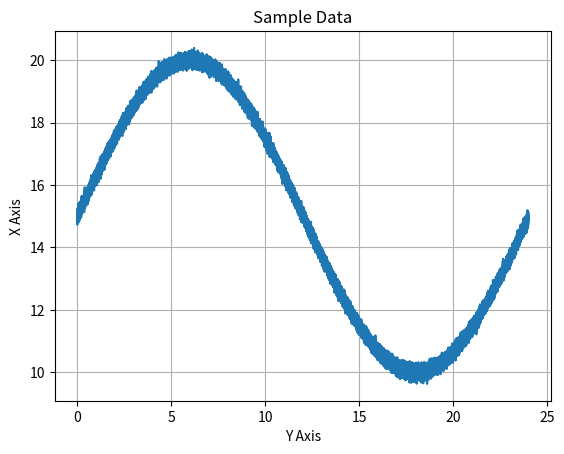
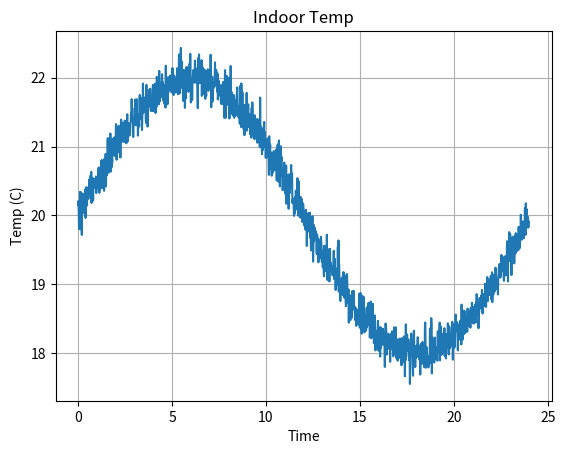
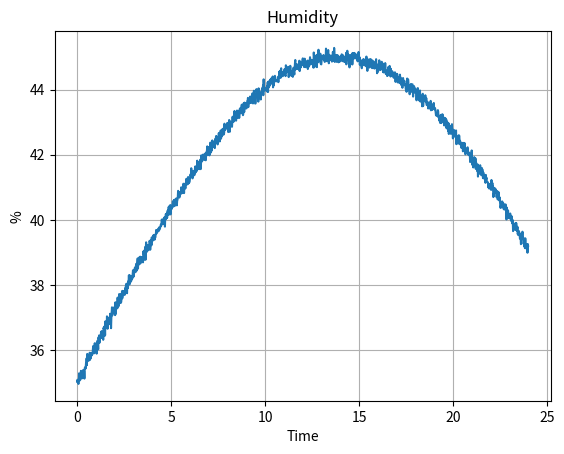
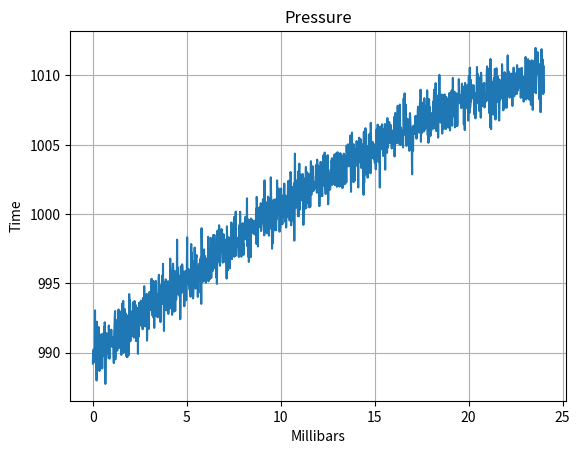

Write Python code to recreate these figures, in order.
#####
# 
# This class is part of the Programming the Internet of Things
# project, and is available via the MIT License, which can be
# found in the LICENSE file at the top level of this repository.
# 
# Copyright (c) 2020 by Andrew D. King
# 

import logging
import math
import numpy as calcLib


class SensorDataGenerator(object):
	"""
	This is a simple sine wave generator utility class that supports
	approximate emulation of temperature, pressure, and humidity values
	that one might expect from an environmental sensor package.
	
	This is provided for simple testing purposes only.
	"""
	MIN_HOURS = 0
	MAX_HOURS = 24 * 7
	
	DEFAULT_MIN_VALUE = 0.0
	DEFAULT_MAX_VALUE = 100.0
	
	MIN_INDOOR_TEMP = 15.0
	LOW_NORMAL_INDOOR_TEMP = 18.0
	HI_NORMAL_INDOOR_TEMP = 22.0
	MAX_INDOOR_TEMP = 25.0
	
	MIN_ENV_TEMP = DEFAULT_MIN_VALUE
	MAX_ENV_TEMP = 40.0
	
	MIN_MONITOR_TEMP = -100.0
	MAX_MONITOR_TEMP = 100.0
	
	MIN_ENV_HUMIDITY = DEFAULT_MIN_VALUE
	LOW_NORMAL_ENV_HUMIDITY = 35.0
	HI_NORMAL_ENV_HUMIDITY = 45.0
	MAX_ENV_HUMIDITY = 100.0
	
	MIN_ENV_PRESSURE = 500.0
	LOW_NORMAL_ENV_PRESSURE = 990.0
	HI_NORMAL_ENV_PRESSURE = 1010.0
	MAX_ENV_PRESSURE = 1500.0
	
	MIN_MONITOR_PRESSURE = DEFAULT_MIN_VALUE
	MAX_MONITOR_PRESSURE = 50000.0
	
	DEFAULT_DATA_POINTS = 60 * MAX_HOURS
	
	NO_NOISE = 0
	MIN_NOISE = 1
	MAX_NOISE = 100
	DEFAULT_NOISE = 10
	
	FULL_WAVE = 0
	BELL_CURVE = 5
	INVERSE_CURVE = -5
	CURVE_UP = 10
	CURVE_DOWN = -10
	
	DEFAULT_TEMP_CURVE = FULL_WAVE
	DEFAULT_HUMIDITY_CURVE = BELL_CURVE
	DEFAULT_PRESSURE_CURVE = INVERSE_CURVE
	
	def __init__(self, epochOffsetSeconds: float = 0.0, useCurrentTime: bool = True, alignGeneratorToDay: bool = True):
		"""
		Constructor.
		
		@param epochOffsetSeconds The float representing the start time - in seconds - for this data set.
		Must be positive, and will represent the offset from this system's Epoch, unless overridden
		by the useCurrentTime flag (default).
		@param useCurrentTime If True (default), the current time (since Epoch) will be used as
		the starting time, regardless of the startTime parameter. If False, an attempt will be
		made to use startTime as the starting time
		@param alignGeneratorToDay Defaults to True. If enabled, the data
		generator logic will be aligned to create a single sine wave for
		a day - meaning the 24 hr start and end values will be approximately
		the same.
		"""
		self.epochOffsetSeconds = epochOffsetSeconds
		self.useCurrentTime = useCurrentTime
		self.alignGeneratorToDay = alignGeneratorToDay
		self.dayDenominator = (1 - (calcLib.pi / 10)) + calcLib.pi
		
	def generateDailyEnvironmentHumidityDataSet(self, noiseLevel: int = DEFAULT_NOISE, minValue: float = MIN_ENV_HUMIDITY, maxValue: float = MAX_ENV_HUMIDITY, useSeconds: bool = False):
		"""
		Generates a time-series data set for indoor temperature simulation over a 24-hour period.
		
		@param: noiseLevel Any positive integer between 0 (no noise) and 100 (max noise).
		Defaults to DEFAULT_NOISE (some noise).
		@param: minValue Defaults to MIN_ENV_HUMIDITY. Can be overridden and set between
		MIN_ENV_HUMIDITY and MAX_ENV_HUMIDITY. If equal to or greater than maxValue,
		will be set to maxValue - 1.
		@param: MAX_ENV_HUMIDITY Defaults to MAX_ENV_HUMIDITY. Can be overridden and set between
		MIN_ENV_HUMIDITY and MAX_ENV_HUMIDITY. If less than or equal to minValue,
		will be set to minValue + 1.
		@param: useSeconds Defaults to False. If True, the data set will be generated using
		second-level granularity; that is, one data pair for every second between
		startHour and endHour.
		@return SensorDataSet The sensor data set containing both time entries and data
		values for those time entries.
		"""
		if maxValue < self.MIN_ENV_HUMIDITY or maxValue > self.MAX_ENV_HUMIDITY: maxValue = self.MAX_ENV_HUMIDITY
		if minValue < self.MIN_ENV_HUMIDITY or minValue >= maxValue: minValue = maxValue - 1
		
		return self.generateDailySensorDataSet(curveType = self.DEFAULT_HUMIDITY_CURVE, noiseLevel = noiseLevel, minValue = minValue, maxValue = maxValue, startHour = 0, endHour = 24, useSeconds = useSeconds)
		
	def generateDailyEnvironmentPressureDataSet(self, noiseLevel: int = DEFAULT_NOISE, minValue: float = MIN_ENV_PRESSURE, maxValue: float = MAX_ENV_PRESSURE, useSeconds: bool = False):
		"""
		Generates a time-series data set for indoor temperature simulation over a 24-hour period.
		
		@param: noiseLevel Any positive integer between 0 (no noise) and 100 (max noise).
		Defaults to DEFAULT_NOISE (some noise).
		@param: minValue Defaults to MIN_ENV_PRESSURE. Can be overridden and set between
		MIN_ENV_PRESSURE and MAX_ENV_PRESSURE. If equal to or greater than maxValue,
		will be set to maxValue - 1.
		@param: maxValue Defaults to MAX_ENV_PRESSURE. Can be overridden and set between
		MIN_ENV_PRESSURE and MAX_ENV_PRESSURE. If less than or equal to minValue,
		will be set to minValue + 1.
		@param: useSeconds Defaults to False. If True, the data set will be generated using
		second-level granularity; that is, one data pair for every second between
		startHour and endHour.
		@return SensorDataSet The sensor data set containing both time entries and data
		values for those time entries.
		"""
		if maxValue < self.MIN_ENV_PRESSURE or maxValue > self.MAX_ENV_PRESSURE: maxValue = self.MAX_ENV_PRESSURE
		if minValue < self.MIN_ENV_PRESSURE or minValue >= maxValue: minValue = maxValue - 1
		
		return self.generateDailySensorDataSet(curveType = self.DEFAULT_PRESSURE_CURVE, noiseLevel = noiseLevel, minValue = minValue, maxValue = maxValue, startHour = 0, endHour = 24, useSeconds = useSeconds)
		
	def generateDailyIndoorTemperatureDataSet(self, noiseLevel: int = DEFAULT_NOISE, minValue: float = MIN_INDOOR_TEMP, maxValue: float = MAX_INDOOR_TEMP, useSeconds: bool = False):
		"""
		Generates a time-series data set for indoor temperature simulation over a 24-hour period.
		
		@param: noiseLevel Any positive integer between 0 (no noise) and 100 (max noise).
		Defaults to DEFAULT_NOISE (some noise).
		@param: minValue Defaults to MIN_INDOOR_TEMP. Can be overridden and set between
		MIN_ENV_TEMP and MAX_ENV_TEMP. If equal to or greater than maxValue,
		will be set to maxValue - 1.
		@param: maxValue Defaults to MAX_INDOOR_TEMP. Can be overridden and set between
		MIN_ENV_TEMP and MAX_ENV_TEMP. If less than or equal to minValue,
		will be set to minValue + 1.
		@param: useSeconds Defaults to False. If True, the data set will be generated using
		second-level granularity; that is, one data pair for every second between
		startHour and endHour.
		@return SensorDataSet The sensor data set containing both time entries and data
		values for those time entries.
		"""
		if maxValue < self.MIN_ENV_TEMP or maxValue > self.MAX_ENV_TEMP: maxValue = self.MAX_ENV_TEMP
		if minValue < self.MIN_ENV_TEMP or minValue >= maxValue: minValue = maxValue - 1
		
		return self.generateDailySensorDataSet(curveType = self.DEFAULT_TEMP_CURVE, noiseLevel = noiseLevel, minValue = minValue, maxValue = maxValue, startHour = 0, endHour = 24, useSeconds = useSeconds)
		
	def generateDailyMonitorTemperatureDataSet(self, noiseLevel: int = DEFAULT_NOISE, minValue: float = MIN_MONITOR_TEMP, maxValue: float = MAX_MONITOR_TEMP, useSeconds: bool = False):
		"""
		Generates a time-series data set for indoor temperature simulation over a 24-hour period.
		
		@param: noiseLevel Any positive integer between 0 (no noise) and 100 (max noise).
		Defaults to DEFAULT_NOISE (some noise).
		@param: minValue Defaults to MIN_MONITOR_TEMP. Can be overridden and set between
		MIN_MONITOR_TEMP and MAX_MONITOR_TEMP. If equal to or greater than maxValue,
		will be set to maxValue - 1.
		@param: maxValue Defaults to MAX_MONITOR_TEMP. Can be overridden and set between
		MIN_MONITOR_TEMP and MAX_MONITOR_TEMP. If less than or equal to minValue,
		will be set to minValue + 1.
		@param: useSeconds Defaults to False. If True, the data set will be generated using
		second-level granularity; that is, one data pair for every second between
		startHour and endHour.
		@return SensorDataSet The sensor data set containing both time entries and data
		values for those time entries.
		"""
		if maxValue < self.MIN_MONITOR_TEMP or maxValue > self.MAX_MONITOR_TEMP: maxValue = self.MAX_MONITOR_TEMP
		if minValue < self.MIN_MONITOR_TEMP or minValue >= maxValue: minValue = maxValue - 1
		
		return self.generateDailySensorDataSet(curveType = self.DEFAULT_TEMP_CURVE, noiseLevel = noiseLevel, minValue = minValue, maxValue = maxValue, startHour = 0, endHour = 24, useSeconds = useSeconds)
		
	def generateDailySensorDataSet(self, curveType: int = FULL_WAVE, noiseLevel: int = DEFAULT_NOISE, minValue: float = DEFAULT_MIN_VALUE, maxValue: float = DEFAULT_MAX_VALUE, startHour: int = MIN_HOURS, endHour: int = MAX_HOURS, useSeconds = False):
		"""
		Generates a time-series data set. This call will use the parameters to generate
		time-series data that includes the ordered time points and their values stored
		within a SensorDataSet instance.
		
		The default behavior is to generate a data pair (time point and value) for every
		minute between startHour and stopHour. If startHour and stopHour are the same, a
		single data pair will be generated.
		
		@param curveType The type of curve to implement - FULL_WAVE, CURVE_UP, CURVE_DOWN,
		BELL_CURVE, INVERSE_CURVE. Defaults to FULL_WAVE.
		@param: noiseLevel Any positive integer between 0 (no noise) and 100 (max noise).
		Defaults to DEFAULT_NOISE (some noise).
		@param: minValue The minimum value, or floor, of the data. Defaults to DEFAULT_MIN_VALUE.
		If greater than maxValue, will be set to maxValue.
		@param: maxValue The maximum value, or ceiling, of the data. Defaults to DEFAULT_MAX_VALUE.
		If less than minValue, will be set to minValue.
		@param: startHour The beginning hour. Must be between MIN_HOURS and MAX_HOURS.
		If less than MIN_HOURS or greater than MAX_HOURS, will be set to MIN_HOURS.
		If greater than endHour, will be set to endHour.
		@param: endHour The ending hour. Must be between MIN_HOURS and MAX_HOURS.
		If less than MIN_HOURS or greater than MAX_HOURS, will be set to MAX_HOURS.
		If less than startHour, will be set to MAX_HOURS.
		@param: useSeconds Defaults to False. If True, the data set will be generated using
		second-level granularity; that is, one data pair for every second between
		startHour and endHour.
		@return SensorDataSet The sensor data set containing both time entries and data
		values for those time entries.
		"""
		# validate noise level - ensure it's between 1 and 100
		if noiseLevel < self.NO_NOISE: noiseLevel = self.NO_NOISE
		if noiseLevel > self.MAX_NOISE: noiseLevel = self.MAX_NOISE
		
		# validate min and max values
		if maxValue < minValue: maxValue = minValue
		if minValue > maxValue: minValue = maxValue
		
		# validate start and end hours
		if startHour < self.MIN_HOURS or minValue > self.MAX_HOURS: startHour = self.MIN_HOURS
		if endHour < 0 or endHour > self.MAX_HOURS: endHour = self.MAX_HOURS
		
		# calc total data points to be generated
		totalDataPoints = (endHour - startHour) * 60
		
		if useSeconds: totalDataPoints = totalDataPoints * 60
		if totalDataPoints == 0: totalDataPoints = 1
		
		# create evenly spaced number of 'totalDataPoints' between 'startHour' and 'endHour'
		timeEntries = calcLib.linspace(start = startHour, stop = endHour, num = totalDataPoints)
		
		# generate the distribution data for each point - quick ramp up curve
		# followed by a more gradual ramp down
		if self.alignGeneratorToDay:
			if curveType > 0:
				denominator = (curveType + self.dayDenominator)
			elif curveType == 0:
				denominator = self.dayDenominator
			else:
				denominator = abs(curveType) * self.dayDenominator
				
			dataValuesClean = calcLib.sin(timeEntries / denominator)
		else:
			if curveType > 0:
				denominator = curveType
			elif curveType == 0:
				denominator = 1
			else:
				denominator = 1 / abs(curveType)
				
			dataValuesClean = calcLib.sin(timeEntries / denominator)
		
		# re-scale array with 'minValue' as floor and 'maxValue' as ceiling
		scaledValuesClean = calcLib.interp(dataValuesClean, (dataValuesClean.min(), dataValuesClean.max()), (minValue, maxValue))
		dataSet = SensorDataSet(epochOffsetSeconds = self.epochOffsetSeconds, useCurrentTime = self.useCurrentTime, timeEntries = timeEntries)
		
		# check if noise should be added
		if noiseLevel != self.NO_NOISE:
			# get the mean value, generate base10 log and calculate noise numerator
			meanValue = calcLib.mean(scaledValuesClean)
			
			# calc order of magnitude of mean value - this is necessary to ensure
			# the generated noisyness aligns with the magnitude of the values
			meanMag = int(math.log10(meanValue))
			noiseScale = ((noiseLevel / 100) * ((10 ** meanMag) / 10))
			noisyTemp = calcLib.random.normal(0, noiseScale, len(scaledValuesClean))
			
			logging.debug("Noise=%f; Noise Scale=%f; Mean Magnitude=%f" % (noiseLevel, noiseScale, meanMag))
			
			# update the data set to add in noise with clean values
			scaledValuesNoisy = (scaledValuesClean + noisyTemp)
			
			dataSet.setDataEntries(scaledValuesNoisy)
		else:
			dataSet.setDataEntries(scaledValuesClean)
		
		return dataSet
		
	def generateOnScreenGraph(self, dataSet = None, chartTitle: str = "Sample Data", chartXLabel: str = "X Axis", chartYLabel: str = "Y Axis"):
		"""
		A simple graph generator using the title info passed in
		and the sample data set, which must be of type SensorDataSet.
		
		This will generate a graph, so there must be a window manager
		running on the system for this to function correctly.
		
		@param dataSet The SensorDataSet instance.
		@param chartTitle The string representing the title of the chart. Should be no more than 100 characters.
		@param chartXLabel The string to use for the X Label.
		@param chartYLabel The string to use for the Y Label.
		"""
		import matplotlib.pyplot as plotLib
		self.plotter = plotLib
		
		self.plotter.plot(dataSet.getTimeEntries(), dataSet.getDataEntries())
		self.plotter.title(chartTitle)
		self.plotter.ylabel(chartXLabel)
		self.plotter.xlabel(chartYLabel)
		self.plotter.grid(True, which = 'both')
		self.plotter.show()
		

from time import time, ctime

class SensorDataSet():
	"""
	Class definition of the data structure that will hold the time entries and
	corresponding data entries for the generated data.
	
	NOTE: No check is made to determine if the resultant arrays from time entries
	and data entries are from the same data generation set or of equivalent length.
	It is expected that this class will be used to store numpy generated data
	using one of the functions embedded above.
	"""
	
	def __init__(self, epochOffsetSeconds: float = 0.0, timeEntries = None, dataEntries = None, useCurrentTime: bool = True):
		"""
		Constructor.
		
		@param epochOffsetSeconds The float representing the start time - in seconds - for this data set.
		Must be positive, and will represent the offset from this system's Epoch, unless overridden
		by the useCurrentTime flag (default).
		@param timeEntries The ndarray tuple representing time entries. It is expected this can
		be converted to a single dim array.
		@param dataEntries The ndarray tuple representing data entries. It is expected this can
		be converted to a single dim array.
		@param useCurrentTime If True (default), the current time (since Epoch) will be used as
		the starting time, regardless of the startTime parameter. If False, an attempt will be
		made to use startTime as the starting time
		"""
		self.currentTime = time()
		
		if not useCurrentTime:
			try:
				offsetSeconds = abs(float(epochOffsetSeconds))
				self.currentTime = offsetSeconds
			except:
				logging.warning("Offset seconds since epoch not a float. Using current time instead.")
		
		self.currentTimeStamp = ctime(self.currentTime)
		
		logging.info("Current time set to: " + self.currentTimeStamp)
			
		self.setTimeEntries(timeEntries)
		self.setDataEntries(dataEntries)
		
	def getCurrentTime(self) -> float:
		"""
		Returns the current time in seconds.
		
		@return float The current time in seconds based on the time offset
		value from this system's Epoch set during initialization.
		"""
		return self.currentTime
	
	def getCurrentTimeStamp(self) -> str:
		"""
		Returns the current time stamp as a well-formed time / date string.
		
		@return String The current time stamp based on the time offset value
		from this system's Epoch set during initialization.
		"""
		return self.currentTimeStamp
	
	def getTimeEntries(self):
		"""
		Returns the timeEntries offset tuple. This is an array that contains
		one index for each time offset from from the configured start time
		(e.g. hour '0') to the configured end time (e.g. hour '24') in the
		configured increments (e.g. minutes).
		"""
		return self.timeEntries
	
	def getTimeEntry(self, index: int = 0) -> float:
		"""
		Returns the float value at 'index' in the time entries array.
		If index is < 0 or > timeEntries.size - 1, 0 will be used.
		
		@return float
		"""
		if index < 0 or index > self.timeEntries.size - 1:
			index = 0
		
		return self.timeEntries[index]
	
	def getDataEntries(self):
		"""
		Returns the dataEntries structure.
		"""
		return self.dataEntries
	
	def getDataEntry(self, index = 0) -> float:
		"""
		Returns the float value at 'index' in the data entries array.
		If index is < 0 or > dataEntries.size - 1, 0 will be used.
		
		@return float
		"""
		if index < 0 or index > self.dataEntries.size - 1:
			index = 0
		
		return self.dataEntries[index]
	
	def getDataEntryCount(self) -> int:
		"""
		Returns the number of data entries in the data entry array.
		
		@return int
		"""
		return self.dataEntries.size
	
	def setTimeEntries(self, timeEntries):
		"""
		Setter for time entry values.
		
		@param: timeEntries The ndarray tuple (actually a single dim array) containing time entries
		(evenly spaced from start to end) that should correspond to dataEntries - element by element.
		"""
		if not timeEntries is None:
			# data generator uses a single dimension array, so it's safe to flatten
			self.timeEntries = timeEntries.flatten()
			logging.info("timeEntries tuple. Array Size: %s  ND Size: %s  Dimensions: %s  Shape: %s  Type: %s", self.timeEntries.size, timeEntries.size, timeEntries.ndim, timeEntries.shape, timeEntries.dtype)
		
	def setDataEntries(self, dataEntries):
		"""
		Setter for data entry values.
		
		@param: dataEntries The ndarray tuple (actually a single dim array) containing data values
		that should correspond to timeEntries - element by element.
		"""
		if not dataEntries is None:
			# data generator uses a single dimension array, so it's safe to flatten
			self.dataEntries = dataEntries.flatten()
			logging.info("dataEntries tuple. Array Size: %s  ND Size: %s  Dimensions: %s  Shape: %s  Type: %s", self.dataEntries.size, dataEntries.size, dataEntries.ndim, dataEntries.shape, dataEntries.dtype)
		
def main():
	"""
	Main function definition for running as an application.
	
	"""
	
	sensorDataGeneratorEpoch = SensorDataGenerator(useCurrentTime = False, alignGeneratorToDay = True)
	
	# run generic example - 1 second samples over 24 hours - start time will be this system's Epoch
	sensorDataSet = sensorDataGeneratorEpoch.generateDailySensorDataSet(noiseLevel = 10, startHour = 0, endHour = 24, minValue = 10, maxValue = 20, useSeconds = True)
	sensorDataGeneratorEpoch.generateOnScreenGraph(dataSet = sensorDataSet)
	
	sensorDataGenerator = SensorDataGenerator(alignGeneratorToDay = True)
	
	# run indoor temp example - 1 minute samples over 24 hours - start time will be this system's current time
	sensorDataSet = sensorDataGenerator.generateDailyIndoorTemperatureDataSet(noiseLevel = 15, minValue = SensorDataGenerator.LOW_NORMAL_INDOOR_TEMP, maxValue = SensorDataGenerator.HI_NORMAL_INDOOR_TEMP)
	sensorDataGenerator.generateOnScreenGraph(chartTitle = "Indoor Temp", chartYLabel = "Time", chartXLabel = "Temp (C)", dataSet = sensorDataSet)
	
	# run humidity example - 1 minute samples over 24 hours - start time will be this system's current time
	sensorDataSet = sensorDataGenerator.generateDailyEnvironmentHumidityDataSet(noiseLevel = 10, minValue = SensorDataGenerator.LOW_NORMAL_ENV_HUMIDITY, maxValue = SensorDataGenerator.HI_NORMAL_ENV_HUMIDITY)
	sensorDataGenerator.generateOnScreenGraph(chartTitle = "Humidity", chartYLabel = "Time", chartXLabel = "%", dataSet = sensorDataSet)
	
	# run pressure example - 1 minute samples over 24 hours - start time will be this system's current time
	sensorDataSet = sensorDataGenerator.generateDailyEnvironmentPressureDataSet(noiseLevel = 1, minValue = SensorDataGenerator.LOW_NORMAL_ENV_PRESSURE, maxValue = SensorDataGenerator.HI_NORMAL_ENV_PRESSURE)
	sensorDataGenerator.generateOnScreenGraph(chartTitle = "Pressure", chartXLabel = "Time", chartYLabel = "Millibars", dataSet = sensorDataSet)
	
if __name__ == '__main__':
	"""
	Attribute definition for when invoking as app via command line
	
	"""
	main()
	
